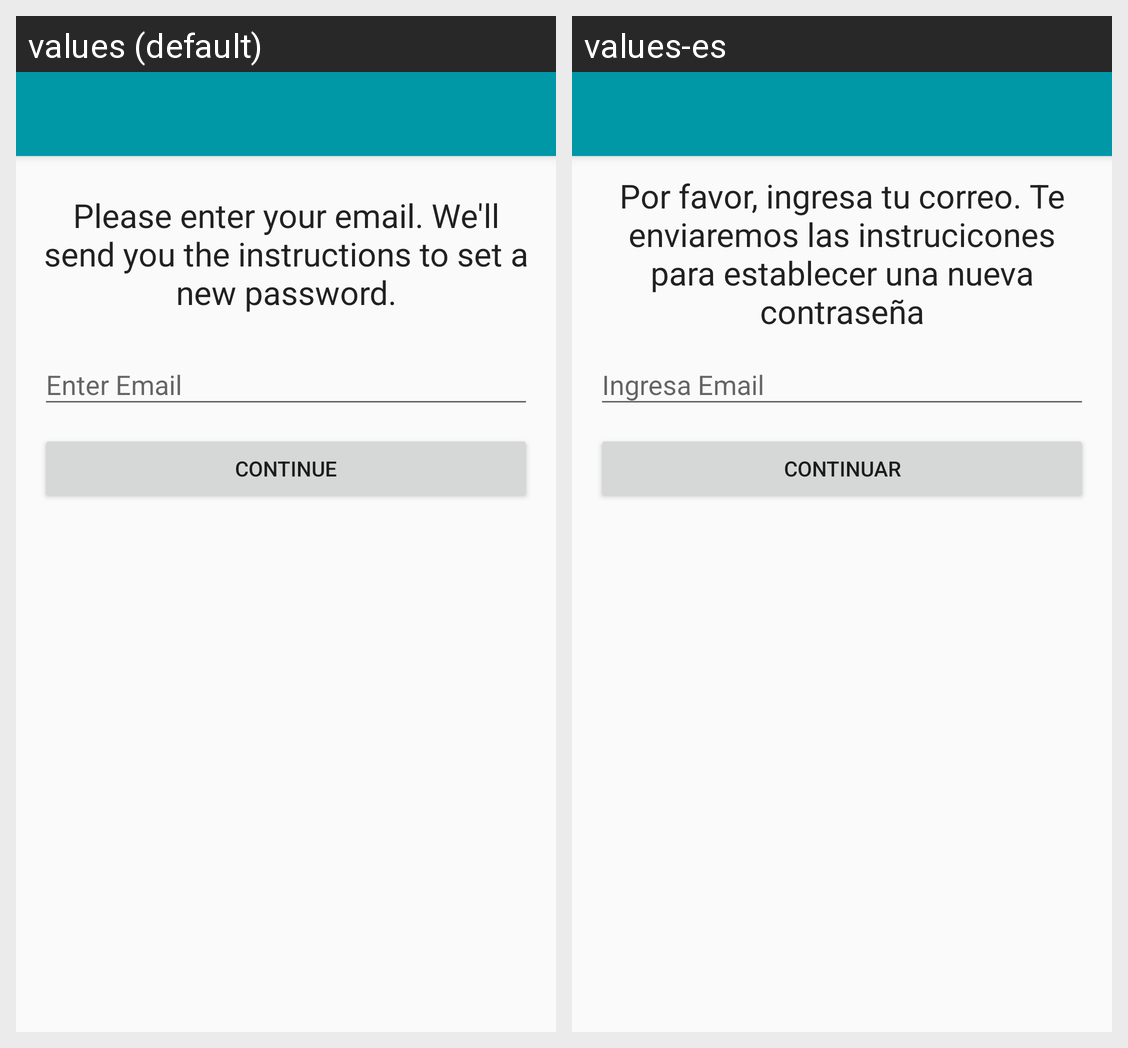

This grid shows one Android layout under two languages. Give, for every string resource on the screen, its name, the default text and each shown locale's text.
Android screen res/layout/activity_password_forgot.xml rendered under 2 locales, left to right: values (default), values-es. Device: Nexus 5 (rendered at 1080×1920; each locale shown at half size, 540×960, under a caption strip naming it); theme AppTheme.
Strings drawn on this screen, with the default value and each locale's value (text and hints the layout hard-codes, and strings that could not be matched under every locale, appear in the picture but are not listed):

pass_forgot_message
  values: Please enter your email. We'll send you the instructions to set a new password.
  values-es: Por favor, ingresa tu correo. Te enviaremos las instrucicones para establecer una nueva contraseña

label_continue
  values: Continue
  values-es: Continuar
